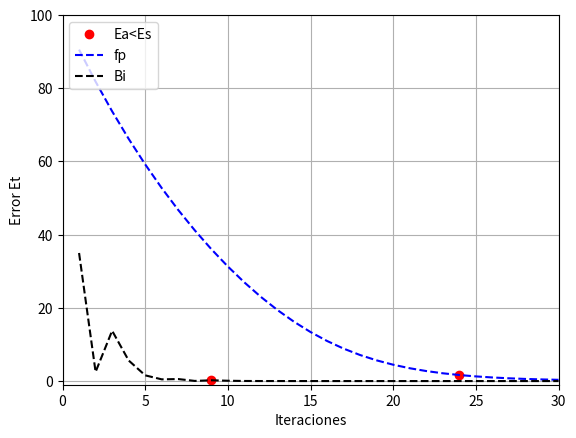

Python code for this plot:
import math
import matplotlib.pyplot as plt

lm=30#numero de iteraciones permitidas
Vv=1

Et=[]
Et2=[]

Ea=[]
Ea2=[]

x=[]
x2=[]

def abc(c):
    vta = c**(10)-1
    return (vta)

def test(a,b):
    o=abc(a)*abc(b)    
    if o<0:
        return (1)
    if o>0:
        return (2)    
        
def biseccion():
    t=0
    xl=0
    xu=1.3
    xr=0
    Va=0
    j=0
    while (j<lm):            
        xr=(xl+xu)/2
        h=test(xl,xu)
        if h==1:            
            h2=test(xl,xr)
            if h2<2:
                xu=xr
            else:
                xl=xr    
        
        Et2.append(math.fabs(100*((Vv-xr)/Vv)))#Error relativo porcentual verdadero
        Ea2.append(math.fabs(100*((xr-Va)/xr)))#Error relativo porcentual aproximado
        x2.append(j+1)
               
        if Ea2[j]<0.5: 
            #break
            if t==0:
                t=1
                plt.plot(j+1,Et2[j],'ro',label = "Ea<Es")
        
        j=j+1
        Va=xr
        
    return (xr)

def falsa_posicion():
    t=0
    xl=0
    xu=1.3
    xr=0
    Va=0 #Valor anterior
    j=0
    while (j<lm):            
        
        xr=xu-(((abc(xu))*(xl-xu))/((abc(xl)-(abc(xu)))))
        h=test(xl,xu)
        
        if h==1:               
            h2=test(xl,xr)
            if h2<2:
                xu=xr
            else:
                xl=xr            
        
        Et.append(math.fabs(100*((Vv-xr)/Vv)))#Error relativo porcentual verdadero
        Ea.append(math.fabs(100*((xr-Va)/xr)))#Error relativo porcentual aproximado
        x.append(j+1)
                
        if Ea[j]<0.5: 
            #break
            if t==0:
                t=1
                plt.plot(j+1,Et[j],'ro')
            
        j=j+1
        Va=xr
        
    return (xr)

print ('falsa posicion: ',falsa_posicion())
print ('biseccion: ',biseccion())


plt.plot(x,Et,'b--',label = "fp")
plt.plot(x2,Et2,'k--',label = "Bi")

plt.legend(loc="upper left") 
plt.grid(True)

plt.xlabel('Iteraciones')
plt.ylabel('Error Et')

plt.axis([0,30,-1,100])
plt.show() 





